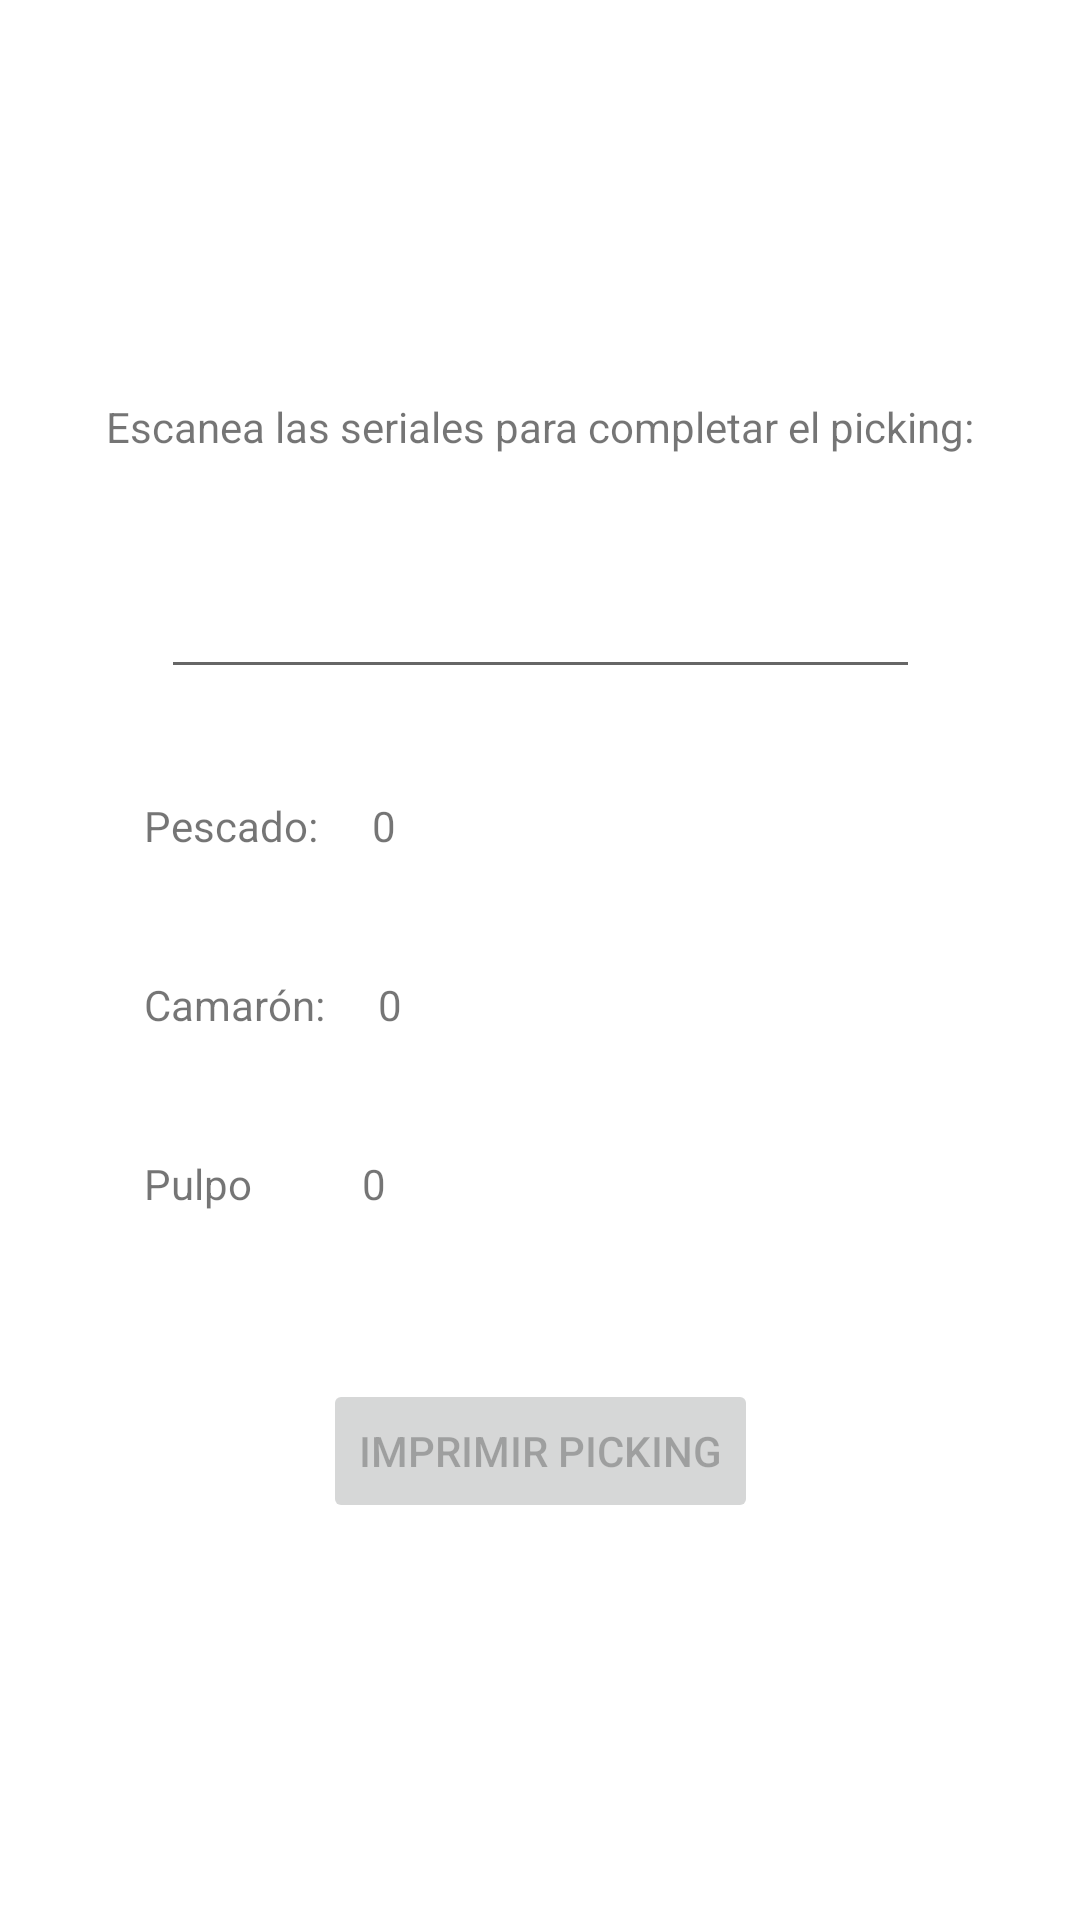

Produce the Android XML layout that renders to this screen, including the resource entries it uses.
<!-- AndroidManifest.xml: application theme Theme.Solucion_manta -->
<!-- res/layout/picking.xml -->
<?xml version="1.0" encoding="utf-8"?>
<androidx.constraintlayout.widget.ConstraintLayout xmlns:android="http://schemas.android.com/apk/res/android"
    xmlns:app="http://schemas.android.com/apk/res-auto"
    xmlns:tools="http://schemas.android.com/tools"
    android:layout_width="match_parent"
    android:layout_height="match_parent"
    tools:context=".Picking">

    <TextView
        android:id="@+id/textView"
        android:layout_width="wrap_content"
        android:layout_height="wrap_content"
        android:layout_marginTop="150dp"
        android:layout_marginBottom="20dp"
        android:text="Escanea las seriales para completar el picking:"
        app:layout_constraintBottom_toTopOf="@+id/codigoReImpresion"
        app:layout_constraintEnd_toEndOf="parent"
        app:layout_constraintStart_toStartOf="parent"
        app:layout_constraintTop_toTopOf="parent" />

    <EditText
        android:id="@+id/codigoReImpresion"
        android:layout_width="253dp"
        android:layout_height="48dp"
        android:layout_marginTop="10dp"
        android:layout_marginBottom="26dp"
        android:ems="10"
        android:focusable="true"
        android:focusableInTouchMode="true"
        android:inputType="textPersonName"
        app:layout_constraintBottom_toTopOf="@+id/linearLayout"
        app:layout_constraintEnd_toEndOf="parent"
        app:layout_constraintStart_toStartOf="parent"
        app:layout_constraintTop_toBottomOf="@+id/textView" />

    <Button
        android:id="@+id/imprimirPicking"
        android:layout_width="wrap_content"
        android:layout_height="wrap_content"
        android:layout_marginTop="10dp"
        android:layout_marginBottom="150dp"
        android:text="Imprimir PICKING"
        app:layout_constraintBottom_toBottomOf="parent"
        app:layout_constraintEnd_toEndOf="parent"
        app:layout_constraintStart_toStartOf="parent"
        app:layout_constraintTop_toBottomOf="@+id/linearLayout"
        android:enabled="false"/>

    <LinearLayout
        android:id="@+id/linearLayout"
        android:layout_width="264dp"
        android:layout_height="179dp"
        android:layout_marginTop="10dp"
        android:layout_marginBottom="5dp"
        android:orientation="vertical"
        app:layout_constraintBottom_toTopOf="@+id/imprimirPicking"
        app:layout_constraintEnd_toEndOf="parent"
        app:layout_constraintStart_toStartOf="parent"
        app:layout_constraintTop_toBottomOf="@+id/codigoReImpresion">

        <LinearLayout
            android:layout_width="match_parent"
            android:layout_height="30dp"
            android:layout_weight="1"
            android:orientation="horizontal">

            <TextView
                android:id="@+id/pescadoLabel"
                android:layout_width="wrap_content"
                android:layout_height="wrap_content"
                android:layout_weight="2"
                android:text="Pescado:" />

            <TextView
                android:id="@+id/pescadoPicking"
                android:layout_width="wrap_content"
                android:layout_height="wrap_content"
                android:layout_weight="20"
                android:text="0" />
        </LinearLayout>

        <LinearLayout
            android:layout_width="match_parent"
            android:layout_height="30dp"
            android:layout_weight="1"
            android:orientation="horizontal">

            <TextView
                android:id="@+id/camaronLabel"
                android:layout_width="wrap_content"
                android:layout_height="wrap_content"
                android:layout_weight="2"
                android:text="Camarón:" />

            <TextView
                android:id="@+id/camaronPicking"
                android:layout_width="wrap_content"
                android:layout_height="wrap_content"
                android:layout_weight="20"
                android:text="0" />
        </LinearLayout>

        <LinearLayout
            android:layout_width="match_parent"
            android:layout_height="30dp"
            android:layout_weight="1"
            android:orientation="horizontal">

            <TextView
                android:id="@+id/pulpoLabel"
                android:layout_width="wrap_content"
                android:layout_height="wrap_content"
                android:layout_weight="2"
                android:text="Pulpo" />

            <TextView
                android:id="@+id/pulpoPicking"
                android:layout_width="wrap_content"
                android:layout_height="wrap_content"
                android:layout_weight="10"
                android:text="0" />
        </LinearLayout>

    </LinearLayout>

</androidx.constraintlayout.widget.ConstraintLayout>
<!-- resources referenced by this layout -->
<resources>
  <style name="Theme.Solucion_manta" parent="Theme.MaterialComponents.DayNight.DarkActionBar">
          
          <item name="colorPrimary">@color/purple_500</item>
          <item name="colorPrimaryVariant">@color/purple_700</item>
          <item name="colorOnPrimary">@color/white</item>
          
          <item name="colorSecondary">@color/teal_200</item>
          <item name="colorSecondaryVariant">@color/teal_700</item>
          <item name="colorOnSecondary">@color/black</item>
          
          <item name="android:statusBarColor">?attr/colorPrimaryVariant</item>
          
      </style>
  <!-- not gathered from this repository: default colours our renderer supplied (Android Studio template values) -->
  <color name="purple_500">#FF6200EE</color>
  <color name="purple_700">#FF3700B3</color>
  <color name="teal_200">#FF03DAC5</color>
  <color name="teal_700">#FF018786</color>
  <color name="black">#FF000000</color>
  <color name="white">#FFFFFFFF</color>
</resources>
